Run: headless pygame with SDL's dummy video driver; simulated clock (each Clock.tick advances the game by its frame time, no real sleeping); random seed 0; keys injected as events and as key.get_pressed() state; no mouse input.
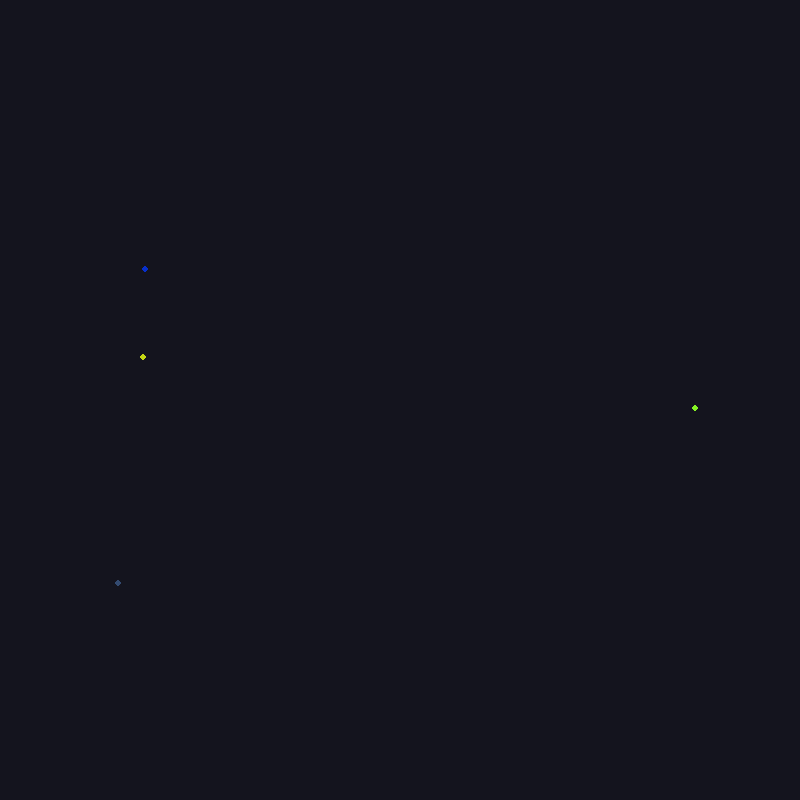
Frame 1 of 4 · flips 1–60 · no input
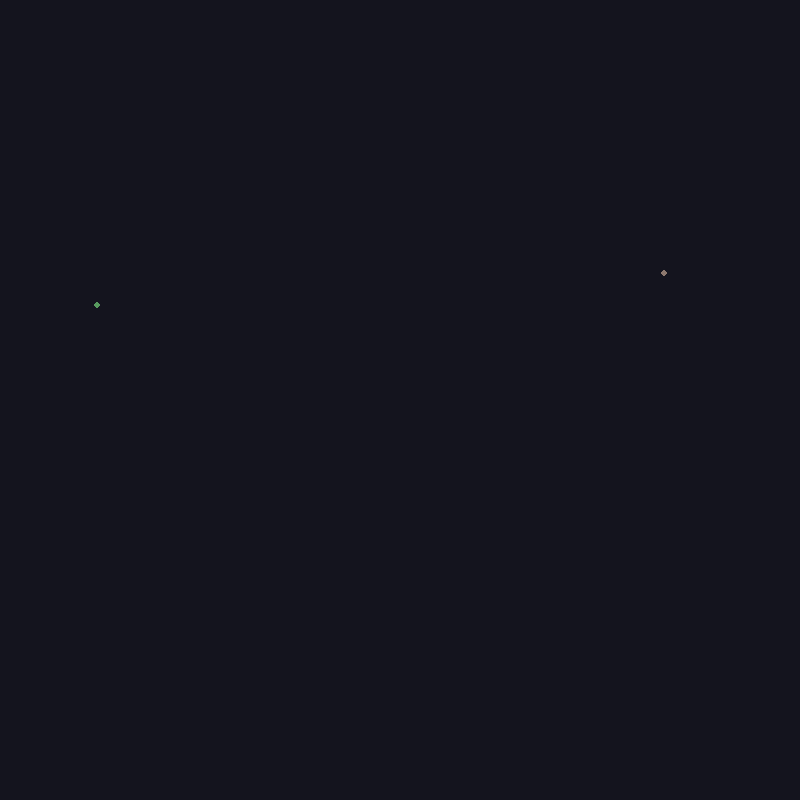
Frame 2 of 4 · flips 61–180 · tapped SPACE, RETURN · held RIGHT (→), D
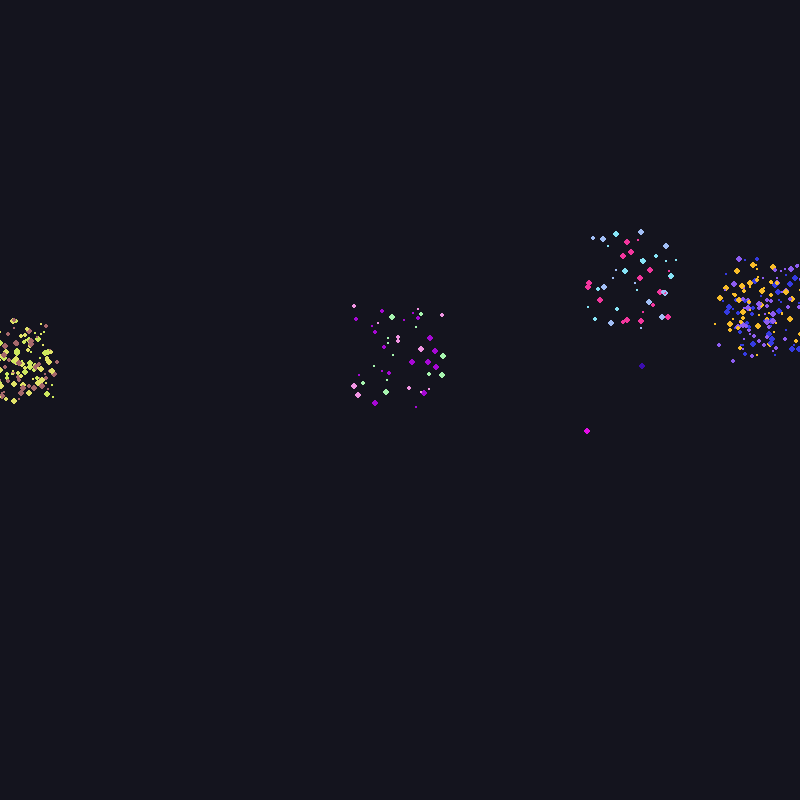
Frame 3 of 4 · flips 181–300 · held DOWN (↓), S
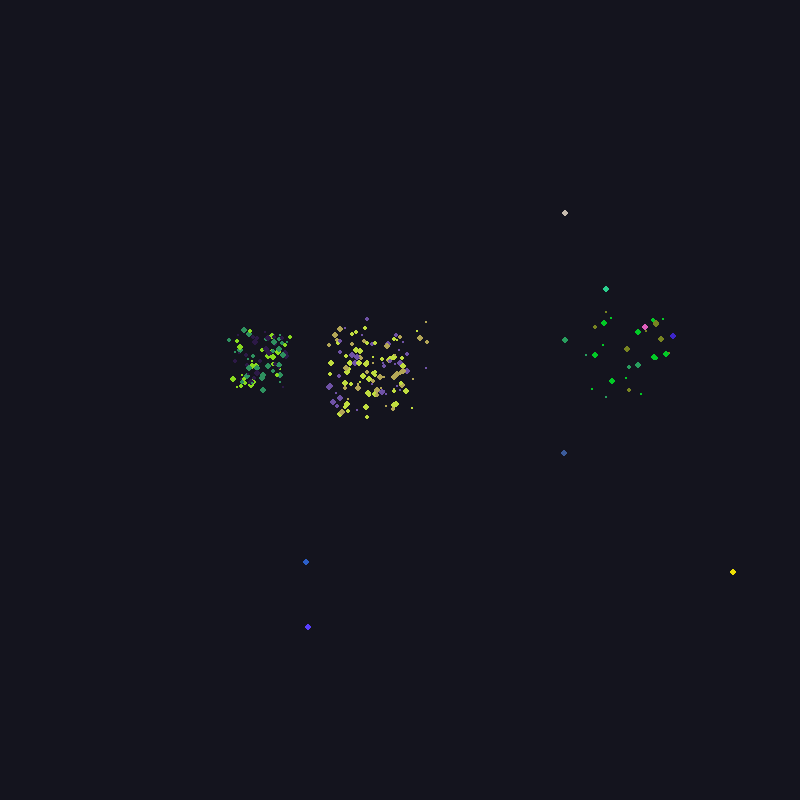
Frame 4 of 4 · flips 301–420 · held LEFT (←), A, UP (↑), W

The pygame program that drew these frames:

import pygame
from random import randint, uniform, choice
import math

vector = pygame.math.Vector2
gravity = vector(0, 0.25)
WIDTH = HEIGHT = 800

class Particle:
    def __init__(self, x, y, firework, color):
        self.firework = firework
        self.pos = vector(x, y)
        self.origin = vector(x, y)

        self.radius = 30
        self.remove = False
        self.ex_radius = randint(10, 16)
        self.life = 0
        self.acc = vector(0, 0)

        if self.firework:
            self.vel = vector(0, -randint(15, 18))
            self.size = 3
            self.color = color 
        else:
            self.vel = vector(uniform(-1, 1), uniform(-1, 1))
            self.vel.x *= randint(10, 14)
            self.vel.y *= randint(10, 14)
            self.size = randint(1, 3)
            self.color = choice(color)

    def _apply_force(self, force):
        self.acc += force
    
    def move(self):
        if not self.firework:
            self.vel.x *= 0.8
            self.vel.y *= 0.8

        self.vel += self.acc
        self.pos += self.vel
        self.acc *= 0

        if self.life == 0 and not self.firework:
            distance = math.sqrt((self.pos.x - self.origin.x) ** 2 + (self.pos.y - self.origin.y) ** 2)
            if distance > self.ex_radius:
                self.remove = True

        self._decay()
        self.life += 1

    def show(self, win):
        pygame.draw.circle(win, (self.color[0], self.color[1], self.color[2], 0), (int(self.pos.x), int(self.pos.y)), self.size)

    def _decay(self):
        if 50 > self.life > 10:
            rand = randint(0, 30)
            if rand == 0:
                self.remove = True
        elif self.life > 50:
            rand = randint(0, 5)
            if rand == 0:
                self.remove = True


class Firework:
    def __init__(self):
        self.color = (randint(0, 255), randint(0, 255), randint(0, 255))
        self.colors = ((randint(0, 255), randint(0, 255), randint(0, 255)), (randint(0, 255), randint(0, 255), randint(0, 255)), (randint(0, 255), randint(0, 255), randint(0, 255)))
        self.firework = Particle(randint(0, WIDTH), HEIGHT, True, self.color)
        self.exploded = False
        self.particles = []

        self.min_max_particles = vector(75, 200)

    def update(self, win):
        if not self.exploded:
            self.firework._apply_force(gravity)
            self.firework.move()
            self.show(win)

            if  self.firework.vel.y >= 0:
                self.exploded = True
                self.explode()
        else:
            for particle in self.particles:
                particle._apply_force(gravity)
                particle.move()
                particle.show(win)

    def explode(self):
        amount = randint(self.min_max_particles.x, self.min_max_particles.y)
        for i in range(amount):
            self.particles.append(Particle(self.firework.pos.x, self.firework.pos.y, False, self.colors))

    def show(self, win):
        pygame.draw.circle(win, self.color, (int(self.firework.pos.x), int(self.firework.pos.y)), self.firework.size)

    def remove(self):
        if self.exploded:
            for particle in self.particles:
                if particle.remove is True:
                    self.particles.remove(particle)
            
            if len(self.particles) == 0:
                return True
            else:
                return False

def update(win, fireworks):
    for fw in fireworks:
        fw.update(win)
        if fw.exploded is True and fw.particles[0].life == 0:
            pass
        if fw.remove():
            fireworks.remove(fw)
    pygame.display.update()


def main():
    pygame.init()
    pygame.display.set_caption("Fireworks with PyGame")
    win = pygame.display.set_mode((WIDTH, HEIGHT))
    clock = pygame.time.Clock()

    fireworks = [Firework() for i in range(1)]
    run = True

    while run:
        clock.tick(60)
        for event in pygame.event.get():
            if event.type == pygame.QUIT:
                run = False
        
        win.fill((20, 20, 30))

        if randint(0, 20) == 1:
            fireworks.append(Firework())

        update(win, fireworks)
    
    pygame.quit()
    quit()

if __name__ == "__main__":
    main()
